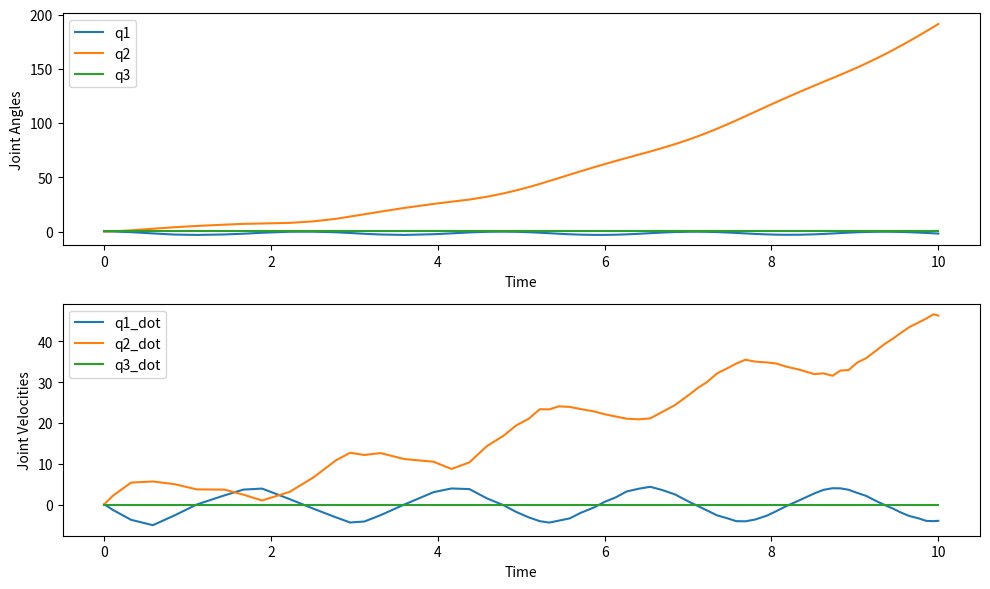

Write the Python code that produced this figure.
import numpy as np
from scipy.integrate import solve_ivp
import matplotlib.pyplot as plt

def scara_dynamics(t, q, tau):
    # Constants and parameters
    m1 = 1.0  # Mass or inertial parameters for each link
    m2 = 1.0
    l1 = 1.0  # Length of links
    l2 = 1.0
    g = 9.81  # Gravity

    q1, q2, q3, q1_dot, q2_dot, q3_dot = q  # Joint positions and velocities

    # Mass matrix (M(q))
    M = np.array([
        [m1 * l1**2 + m2 * (l1**2 + l2**2 + 2 * l1 * l2 * np.cos(q2)), m2 * (l2**2 + l1 * l2 * np.cos(q2))],
        [m2 * (l2**2 + l1 * l2 * np.cos(q2)), m2 * l2**2]
    ])

    # Coriolis and centrifugal forces (C(q, q_dot))
    C = np.array([
        [-m2 * l1 * l2 * (2 * q3_dot * np.sin(q2) + q2_dot) * q3_dot * np.sin(q2)],
        [m2 * l1 * l2 * q2_dot * q3_dot * np.sin(q2)]
    ])

    # Gravitational forces (G(q))
    G = np.array([
        [m1 * g * l1 * np.cos(q1) + m2 * g * (l1 * np.cos(q1) + l2 * np.cos(q1 + q2))],
        [m2 * g * l2 * np.cos(q1 + q2)]
    ])

    # Equations of motion (Euler-Lagrange equation)
    q_ddot = np.linalg.inv(M) @ (tau - C - G)

    return np.array([q1_dot, q2_dot, q3_dot, q_ddot[0][0], q_ddot[1][0], 0])  # Assuming q3_ddot is 0

# Initial conditions and time array
initial_conditions = np.array([0.1, 0.1, 0.1, 0.1, 0.1, 0])  # [q1, q2, q3, q1_dot, q2_dot, q3_dot]
time_span = (0, 10)  # Time range for simulation

tau_values = np.array([3.5, 3.5])  # [tau1, tau2]

solution = solve_ivp(scara_dynamics, time_span, initial_conditions, args=(tau_values,), dense_output=True)

plt.figure(figsize=(10, 6))
plt.subplot(211)
plt.plot(solution.t, solution.y[:3].T)
plt.xlabel('Time')
plt.ylabel('Joint Angles')
plt.legend(['q1', 'q2', 'q3'])

plt.subplot(212)
plt.plot(solution.t, solution.y[3:].T)
plt.xlabel('Time')
plt.ylabel('Joint Velocities')
plt.legend(['q1_dot', 'q2_dot', 'q3_dot'])

plt.tight_layout()
plt.show()
